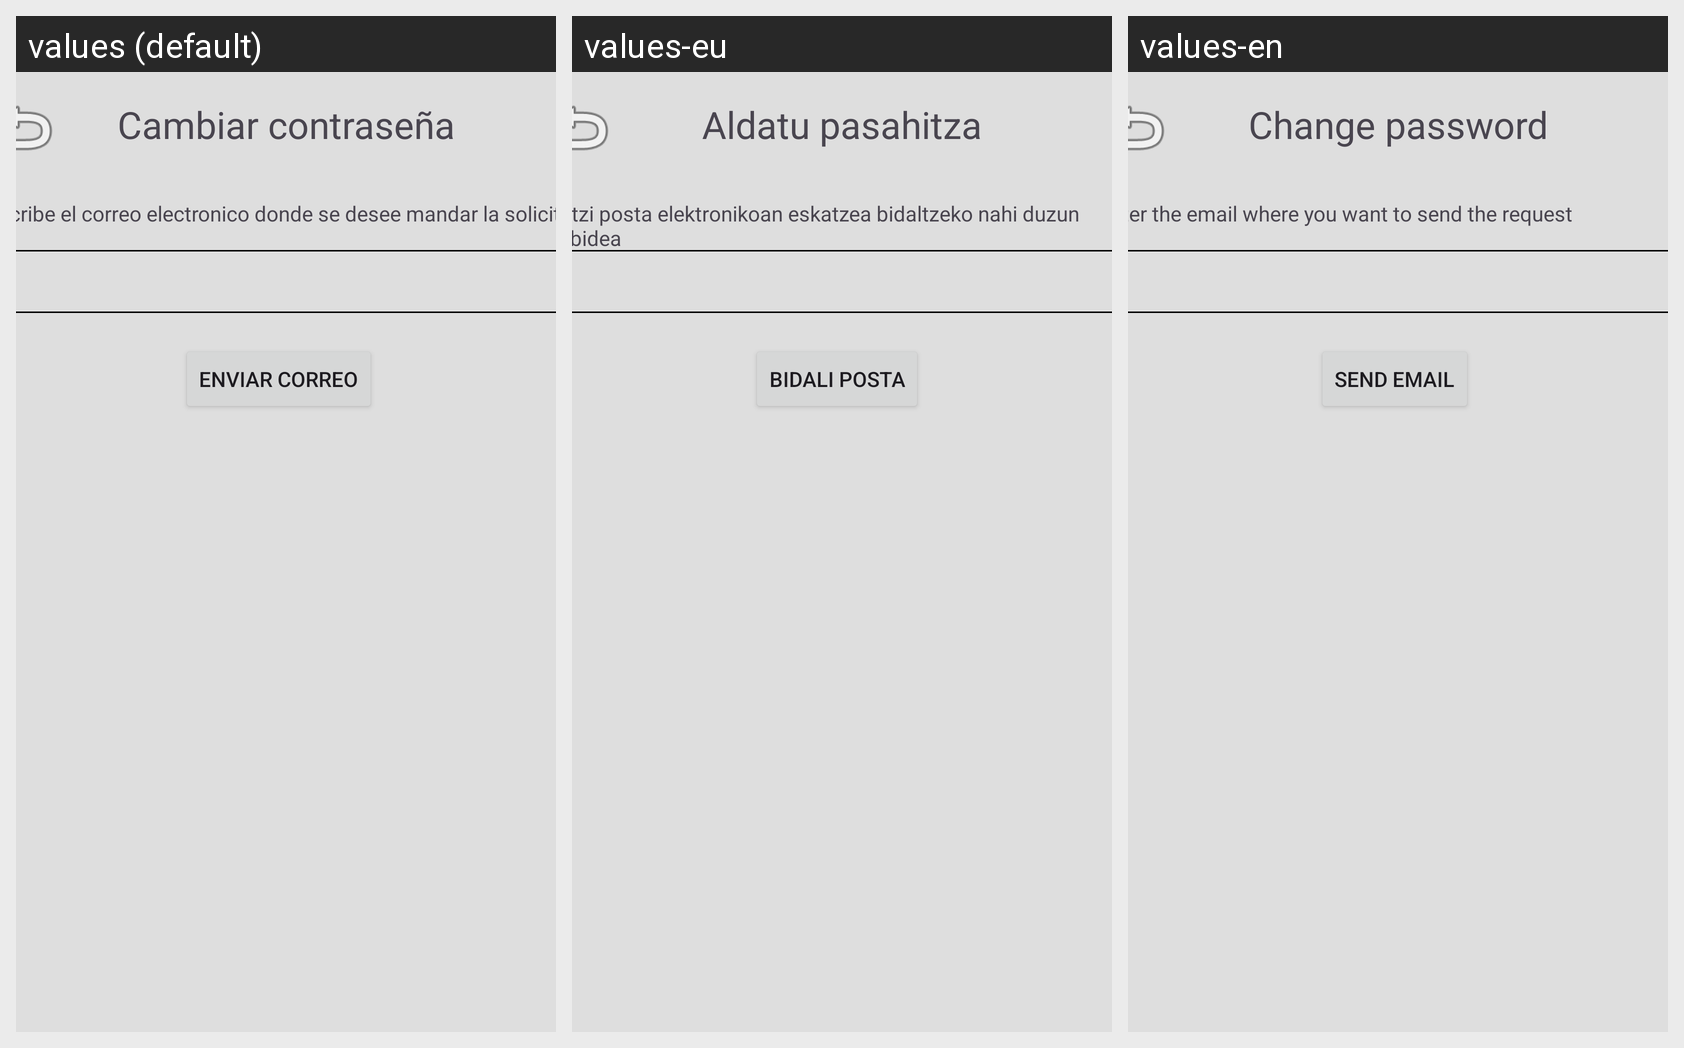

This grid shows one Android layout under several languages. Give, for every string resource on the screen, its name, the default text and each shown locale's text.
Android screen res/layout/activity_change_password.xml rendered under 3 locales, left to right: values (default), values-eu, values-en. Device: Nexus 5 (rendered at 1080×1920; each locale shown at half size, 540×960, under a caption strip naming it); theme Theme.Reto2Grupo1.
Strings drawn on this screen, with the default value and each locale's value (text and hints the layout hard-codes, and strings that could not be matched under every locale, appear in the picture but are not listed):

cambiar_contrase_a
  values: Cambiar contraseña
  values-eu: Aldatu pasahitza
  values-en: Change password

escribe_el_correo_electronico_donde_se_desee_mandar_la_solicitud
  values: Escribe el correo electronico donde se desee mandar la solicitud
  values-eu: Idatzi posta elektronikoan eskatzea bidaltzeko nahi duzun helbidea
  values-en: Enter the email where you want to send the request

enviar_correo
  values: Enviar correo
  values-eu: Bidali posta
  values-en: Send email
